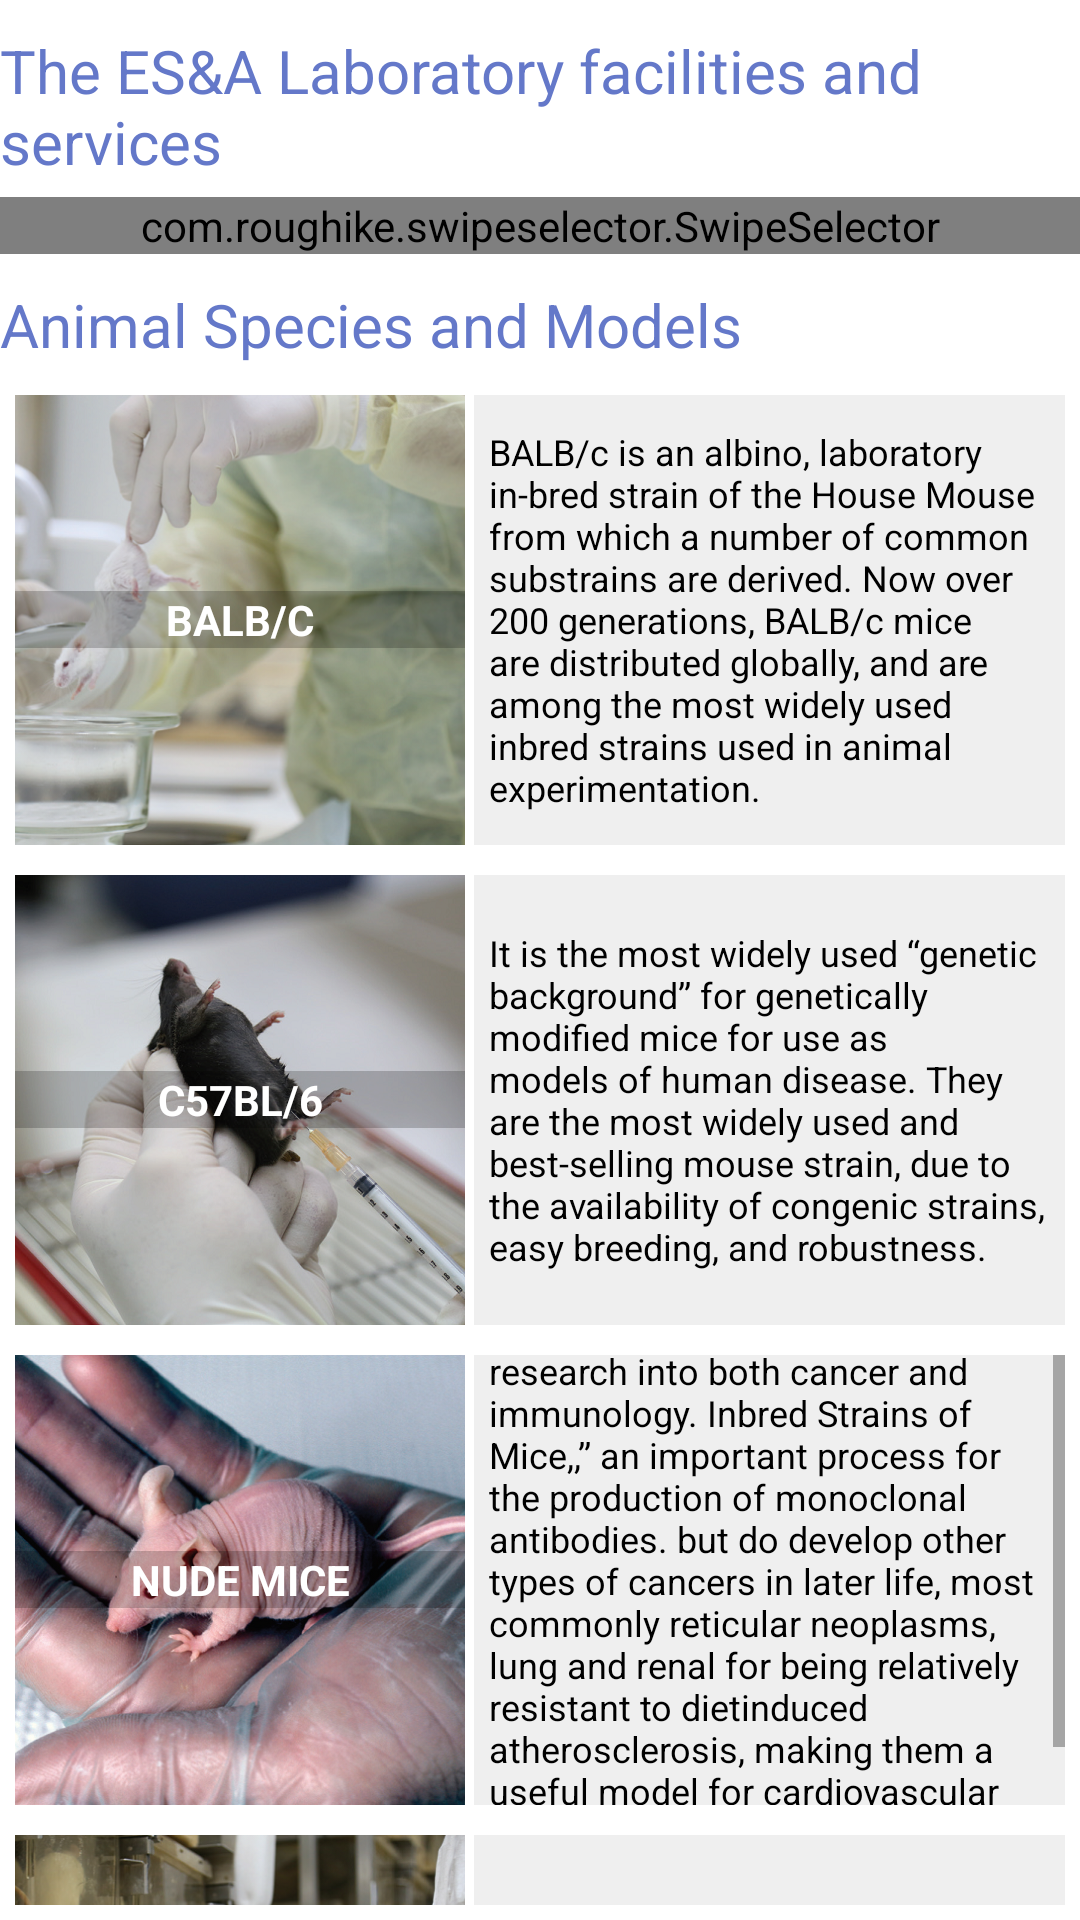

The Android layout XML behind this screen, and the referenced resources:
<!-- AndroidManifest.xml: application theme AppTheme -->
<!-- res/layout/ex_and_animal_info.xml -->
<?xml version="1.0" encoding="utf-8"?>
<RelativeLayout xmlns:android="http://schemas.android.com/apk/res/android"
    xmlns:tools="http://schemas.android.com/tools"
    android:layout_width="match_parent"
    android:layout_height="match_parent"
    xmlns:app="http://schemas.android.com/apk/res-auto"
    android:background="@color/colorAccent"
    android:orientation="vertical"
    android:weightSum="1"
    >


    <TextView
        android:layout_width="wrap_content"
        android:layout_height="wrap_content"
        android:layout_margin="@dimen/activity_vertical_margin"
        android:text="The ES&amp;A Laboratory facilities and services"
        android:id="@+id/t"
        android:textColor="#6478c9"
        android:textSize="20dp"
        android:paddingBottom="5dp"
        android:paddingTop="10dp"
        />

    <com.roughike.swipeselector.SwipeSelector
        android:id="@+id/swipeSelector"
        android:value="@+value/swipeSelector"
        android:layout_width="match_parent"
        android:layout_height="wrap_content"
        android:layout_below="@+id/t"/>

    <TextView
        android:layout_width="wrap_content"
        android:layout_height="wrap_content"
        android:layout_margin="@dimen/activity_vertical_margin"
        android:text="Animal Species and Models"
        android:id="@+id/t2"
        android:layout_below="@+id/swipeSelector"
        android:textColor="#6478c9"
        android:textSize="20dp"
        android:paddingBottom="5dp"
        android:paddingTop="10dp"
        />



    <LinearLayout
        android:layout_width="fill_parent"
        android:layout_height="wrap_content"
        android:orientation="horizontal"
        android:layout_margin="5dp"
        android:id="@+id/balb"
        android:layout_below="@+id/t2">

        <RelativeLayout
            android:layout_width="150dp"
            android:layout_height="150dp"
            android:layout_marginRight="3dp">

        <ImageView
            android:id="@+id/icon"
            android:layout_width="150dp"
            android:layout_height="150dp"
            android:scaleType="centerCrop"
            android:src="@drawable/balb" />

            <RelativeLayout
                android:layout_width="match_parent"
                android:layout_height="match_parent"
                android:gravity="center">
            <TextView
                android:layout_width="match_parent"
                android:layout_height="wrap_content"
                android:gravity="center"
                android:textColor="#fff"
                android:textStyle="bold"
                android:text="BALB/C"
                android:background="#34000000"
                />
            </RelativeLayout>

        </RelativeLayout>



        <ScrollView
            android:layout_width="match_parent"
            android:layout_height="150dp"
            android:background="#10000000">

        <TextView
            android:layout_gravity="center_vertical"
            android:id="@+id/Itemname"
            android:layout_width="match_parent"
            android:layout_height="150dp"
            android:textSize="12dp"
             android:textColor="#000000"
            android:padding="5dp"
            android:text="BALB/c is an albino, laboratory in-bred strain of the
House Mouse from which a number of common
substrains are derived. Now over 200 generations,
BALB/c mice are distributed globally, and are
among the most widely used inbred strains used in
animal experimentation."
            android:paddingTop="5dp"/>
        </ScrollView>
    </LinearLayout>



    <LinearLayout
        android:layout_width="fill_parent"
        android:layout_height="wrap_content"
        android:orientation="horizontal"
        android:layout_margin="5dp"
        android:id="@+id/c5"
        android:layout_below="@+id/balb">

        <RelativeLayout
            android:layout_width="150dp"
            android:layout_height="150dp"
            android:layout_marginRight="3dp">

            <ImageView
                android:layout_width="150dp"
                android:layout_height="150dp"
                android:scaleType="centerCrop"
                android:src="@drawable/c5" />

            <RelativeLayout
                android:layout_width="match_parent"
                android:layout_height="match_parent"
                android:gravity="center">
                <TextView
                    android:layout_width="match_parent"
                    android:layout_height="wrap_content"
                    android:gravity="center"
                    android:textColor="#fff"
                    android:textStyle="bold"
                    android:text="C57BL/6"
                    android:background="#34000000"
                    />
            </RelativeLayout>

        </RelativeLayout>



        <ScrollView
            android:layout_width="match_parent"
            android:layout_height="150dp"
            android:background="#10000000">

            <TextView
                android:layout_gravity="center_vertical"
                android:layout_width="match_parent"
                android:layout_height="150dp"
                android:textSize="12dp"
                android:textColor="#000000"
                android:padding="5dp"
                android:text="It is the most widely used “genetic background”
for genetically modified mice for use as models of
human disease. They are the most widely used and
best-selling mouse strain, due to the availability of
congenic strains, easy breeding, and robustness."
                android:paddingTop="5dp"/>
        </ScrollView>
    </LinearLayout>




    <LinearLayout
        android:layout_width="fill_parent"
        android:layout_height="wrap_content"
        android:orientation="horizontal"
        android:layout_margin="5dp"
        android:id="@+id/nude"
        android:layout_below="@+id/c5">

        <RelativeLayout
            android:layout_width="150dp"
            android:layout_height="150dp"
            android:layout_marginRight="3dp">

            <ImageView
                android:layout_width="150dp"
                android:layout_height="150dp"
                android:scaleType="centerCrop"
                android:src="@drawable/nude" />

            <RelativeLayout
                android:layout_width="match_parent"
                android:layout_height="match_parent"
                android:gravity="center">
                <TextView
                    android:layout_width="match_parent"
                    android:layout_height="wrap_content"
                    android:gravity="center"
                    android:textColor="#fff"
                    android:textStyle="bold"
                    android:text="NUDE MICE"
                    android:background="#34000000"
                    />
            </RelativeLayout>

        </RelativeLayout>



        <ScrollView
            android:layout_width="match_parent"
            android:layout_height="150dp"
            android:background="#10000000">

            <TextView
                android:layout_gravity="center_vertical"
                android:layout_width="match_parent"
                android:layout_height="150dp"
                android:textSize="12dp"
                android:textColor="#000000"
                android:padding="5dp"
                android:text="Nude mice are useful for research into both cancer
and immunology. Inbred Strains of Mice,,” an
important process for the production of monoclonal
antibodies. but do develop other types of cancers
in later life, most commonly reticular neoplasms,
lung and renal for being relatively resistant to dietinduced
atherosclerosis, making them a useful
model for cardiovascular research."
                android:paddingTop="5dp"/>
        </ScrollView>
    </LinearLayout>


    <LinearLayout
        android:layout_width="fill_parent"
        android:layout_height="wrap_content"
        android:orientation="horizontal"
        android:layout_margin="5dp"
        android:id="@+id/rat"
        android:layout_below="@+id/nude">

        <RelativeLayout
            android:layout_width="150dp"
            android:layout_height="150dp"
            android:layout_marginRight="3dp">

            <ImageView
                android:layout_width="150dp"
                android:layout_height="150dp"
                android:scaleType="centerCrop"
                android:src="@drawable/rat" />

            <RelativeLayout
                android:layout_width="match_parent"
                android:layout_height="match_parent"
                android:gravity="center">
                <TextView
                    android:layout_width="match_parent"
                    android:layout_height="wrap_content"
                    android:gravity="center"
                    android:textColor="#fff"
                    android:textStyle="bold"
                    android:text="RAT:SPRAGUEDAWLEY"
                    android:background="#34000000"
                    />
            </RelativeLayout>

        </RelativeLayout>



        <ScrollView
            android:layout_width="match_parent"
            android:layout_height="150dp"
            android:background="#10000000">

            <TextView
                android:layout_gravity="center_vertical"
                android:layout_width="match_parent"
                android:layout_height="150dp"
                android:textSize="12dp"
                android:textColor="#000000"
                android:padding="5dp"
                android:text="The Wistar rat is currently one of the most popular
rats used for laboratory research. . The Sprague
Dawley rat and Long-Evans rats were developed
from Wistar rats. Wistar rats are more active than
others like Sprague Dawley rats."
                android:paddingTop="5dp"/>
        </ScrollView>
    </LinearLayout>

    <View
        android:layout_margin="@dimen/activity_horizontal_margin"
        android:layout_width="match_parent"
        android:layout_height="0.5dp"
        android:background="#696969"
        android:layout_below="@+id/rat"
        android:id="@+id/line"
        />


    <LinearLayout
        android:layout_width="match_parent"
        android:layout_height="wrap_content"
        android:orientation="vertical"
        android:layout_marginBottom="@dimen/activity_vertical_margin"
        android:layout_below="@+id/line">

        <TextView
            android:layout_width="match_parent"
            android:layout_height="wrap_content"
            android:textColor="#42549c"
            android:textAllCaps="true"
            android:textSize="15dp"
            android:padding="10dp"
            android:textStyle="bold"
            android:gravity="center"
            android:typeface="serif"
            android:text="Get In Touch"
            />

        <TextView
            android:layout_width="match_parent"
            android:layout_height="wrap_content"
            android:textColor="#000"
            android:gravity="center"
            android:textSize="13dp"
            android:text="exp.lab@ksu.edu.sa\npnhrc.ksu.edu.sa\n46 92626 | 46 71303 | 46 72165"/>


    </LinearLayout>


</RelativeLayout>
<!-- resources referenced by this layout -->
<resources>
  <color name="colorAccent">#ffffff</color>
  <!-- drawable balb: png bitmap (drawable, 418955 bytes) -->
  <!-- drawable c5: png bitmap (drawable, 411019 bytes) -->
  <!-- drawable nude: png bitmap (drawable, 579588 bytes) -->
  <!-- drawable rat: png bitmap (drawable, 501952 bytes) -->
  <style name="AppTheme" parent="Theme.AppCompat.Light.DarkActionBar">
          
          <item name="colorPrimary">@color/colorPrimary</item>
          <item name="colorPrimaryDark">@color/colorPrimaryDark</item>
          <item name="colorAccent">@color/colorAccent</item>
  
      </style>
  <color name="colorPrimary">#8e92b4</color>
  <color name="colorPrimaryDark">#8e92b4</color>
</resources>
